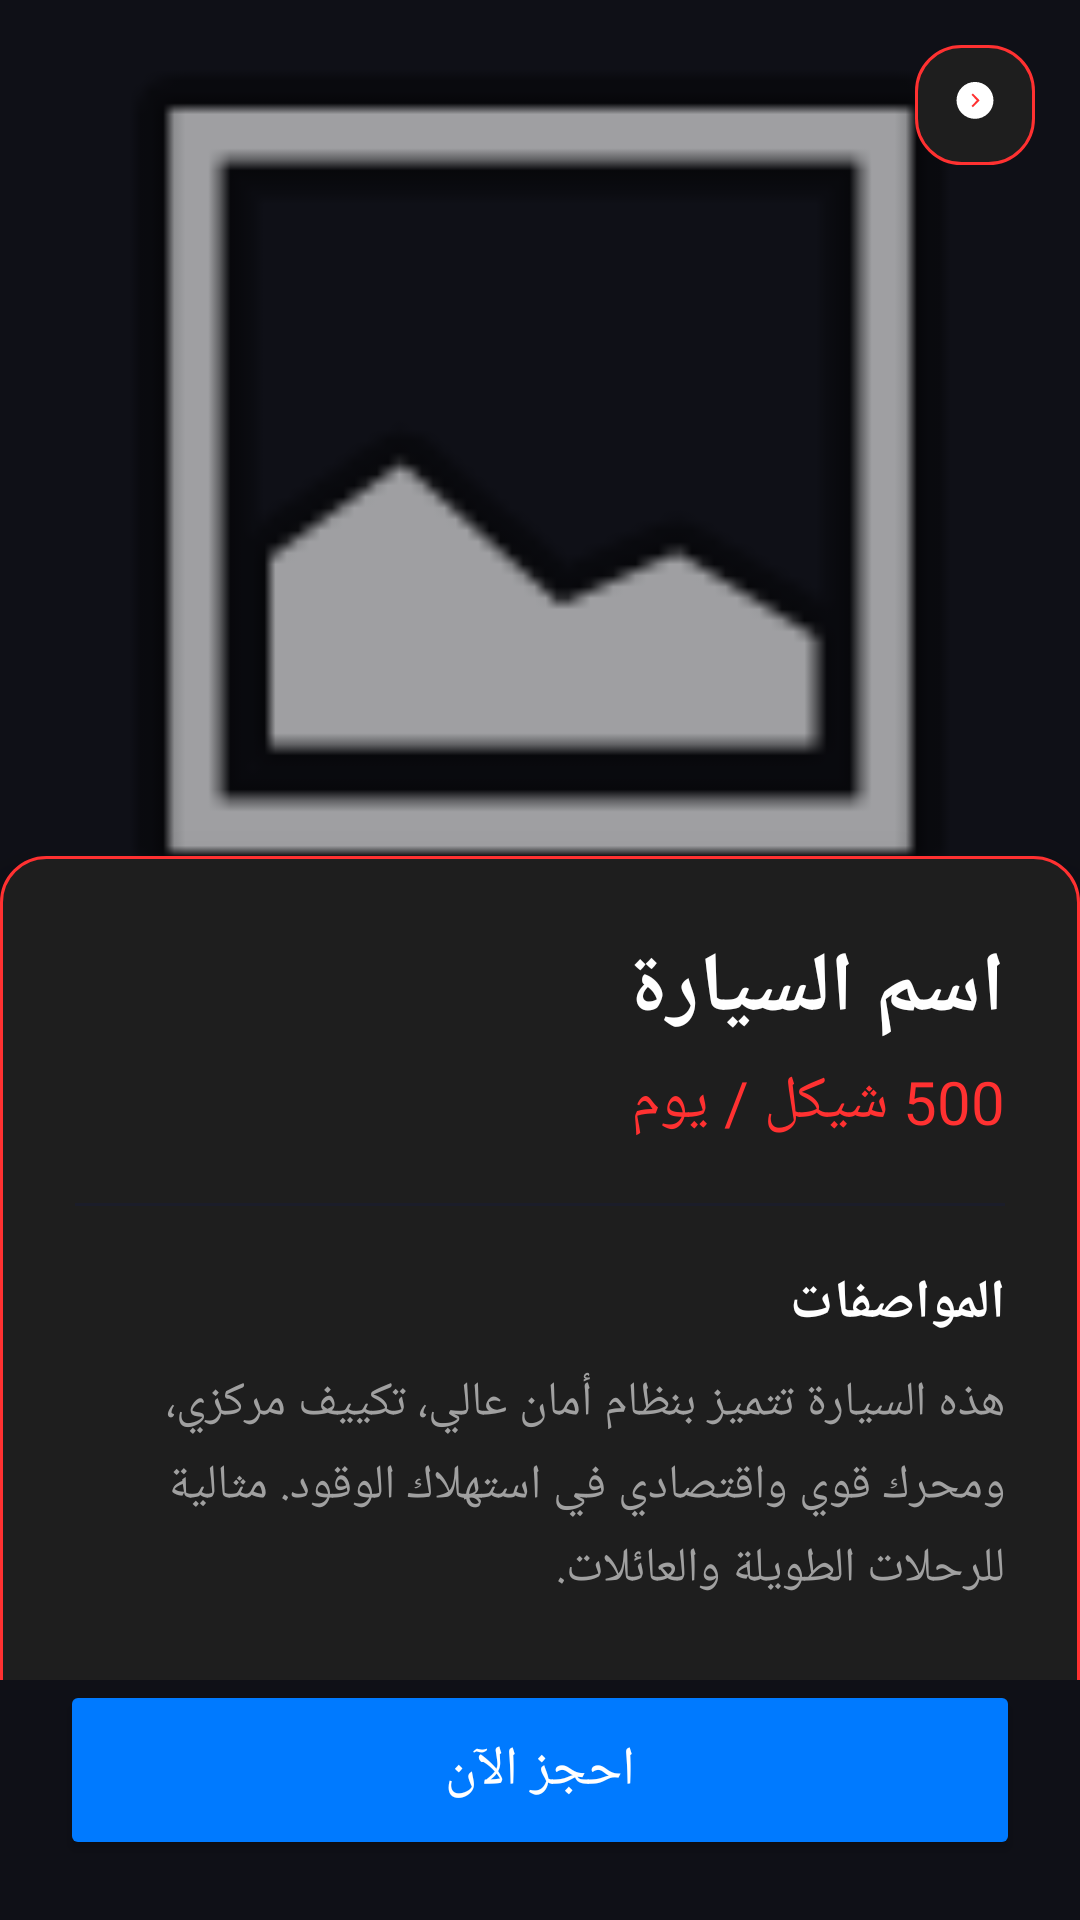

Here is an Android app screen rendered from its layout file. Give the layout XML and the strings, colors and styles it references.
<!-- AndroidManifest.xml: application theme Theme.DrazCarsApp -->
<!-- res/layout/activity_details.xml -->
<?xml version="1.0" encoding="utf-8"?>
<RelativeLayout xmlns:android="http://schemas.android.com/apk/res/android"
    xmlns:app="http://schemas.android.com/apk/res-auto"
    android:layout_width="match_parent"
    android:layout_height="match_parent"
    android:background="#0F1017"
    android:layoutDirection="rtl">

    <androidx.core.widget.NestedScrollView
        android:layout_width="match_parent"
        android:layout_height="match_parent"
        android:layout_marginBottom="80dp"> <LinearLayout
        android:layout_width="match_parent"
        android:layout_height="wrap_content"
        android:orientation="vertical">

        <RelativeLayout
            android:layout_width="match_parent"
            android:layout_height="320dp">

            <ImageView
                android:id="@+id/img_details_car"
                android:layout_width="match_parent"
                android:layout_height="match_parent"
                android:scaleType="centerCrop"
                android:src="@android:drawable/ic_menu_gallery" />

            <ImageView
                android:id="@+id/btn_back"
                android:layout_width="40dp"
                android:layout_height="40dp"
                android:layout_margin="15dp"
                android:background="@drawable/custom_input"
                android:padding="10dp"
                android:src="@drawable/ic_back" />
        </RelativeLayout>

        <LinearLayout
            android:layout_width="match_parent"
            android:layout_height="wrap_content"
            android:layout_marginTop="-35dp"
            android:background="@drawable/custom_input"
            android:elevation="10dp"
            android:orientation="vertical"
            android:padding="25dp"
            android:minHeight="500dp">

            <TextView
                android:id="@+id/tv_details_name"
                android:layout_width="wrap_content"
                android:layout_height="wrap_content"
                android:text="اسم السيارة"
                android:textColor="@color/white"
                android:textSize="28sp"
                android:textStyle="bold" />

            <TextView
                android:id="@+id/tv_details_price"
                android:layout_width="wrap_content"
                android:layout_height="wrap_content"
                android:layout_marginTop="5dp"
                android:text="500 شيكل / يوم"
                android:textColor="#FF3131"
                android:textSize="20sp" />

            <View
                android:layout_width="match_parent"
                android:layout_height="1dp"
                android:layout_marginTop="20dp"
                android:background="#1B1D2A" />

            <TextView
                android:layout_width="wrap_content"
                android:layout_height="wrap_content"
                android:layout_marginTop="20dp"
                android:text="المواصفات"
                android:textColor="@color/white"
                android:textSize="18sp"
                android:textStyle="bold" />

            <TextView
                android:layout_width="match_parent"
                android:layout_height="wrap_content"
                android:layout_marginTop="10dp"
                android:lineSpacingExtra="6dp"
                android:text="هذه السيارة تتميز بنظام أمان عالي، تكييف مركزي، ومحرك قوي واقتصادي في استهلاك الوقود. مثالية للرحلات الطويلة والعائلات."
                android:textColor="#A0A0A0"
                android:textSize="16sp" />

        </LinearLayout>
    </LinearLayout>
    </androidx.core.widget.NestedScrollView>

    <Button
        android:id="@+id/btn_book_now"
        android:layout_width="match_parent"
        android:layout_height="60dp"
        android:layout_alignParentBottom="true"
        android:layout_margin="20dp"
        android:backgroundTint="#007AFF"
        android:text="احجز الآن"
        android:textColor="@color/white"
        android:textSize="18sp"
        app:cornerRadius="15dp" />

</RelativeLayout>
<!-- resources referenced by this layout -->
<resources>
  <color name="white">#FFFFFF</color>
  <!-- drawable custom_input (drawable) -->
  <?xml version="1.0" encoding="utf-8"?>
  <shape xmlns:android="http://schemas.android.com/apk/res/android">
      <solid android:color="#1E1E1E" /> <corners android:radius="15dp" /> <stroke android:width="1dp" android:color="#FF3131" /> </shape>
  <!-- drawable ic_back (drawable) -->
  <vector xmlns:android="http://schemas.android.com/apk/res/android"
      android:width="52dp"
      android:height="52dp"
      android:viewportWidth="52"
      android:viewportHeight="52">
    <path
        android:pathData="M26,22m16,0a16,16 0,1 0,-32 0a16,16 0,1 0,32 0"
        android:fillColor="#ffffff"/>
    <path
        android:pathData="M23,26.728L27.551,22L23,17.272L24.224,16L30,22L24.224,28L23,26.728Z"
        android:fillColor="#FF3131"/>
  </vector>
  <style name="Theme.DrazCarsApp" parent="Base.Theme.DrazCarsApp" />
  <style name="Base.Theme.DrazCarsApp" parent="Theme.Material3.DayNight.NoActionBar">
          
          
      </style>
</resources>
